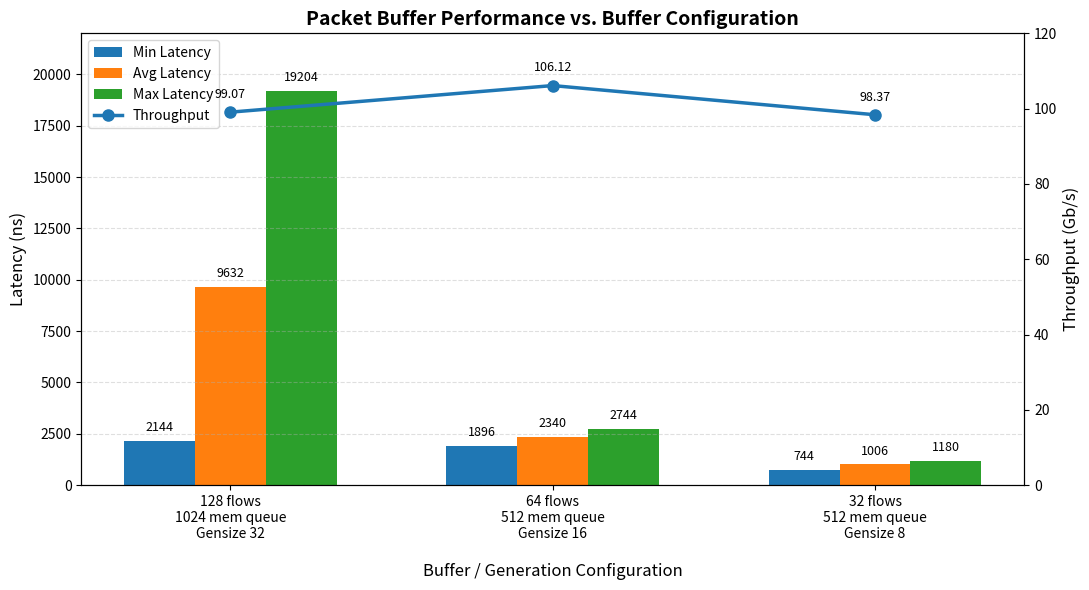

Generate this figure with matplotlib:
import numpy as np
import matplotlib.pyplot as plt

# ============================================================
# Generation Size / Configuration Sweep
# ============================================================

cases = [
    "128 flows\n1024 mem queue\nGensize 32\n",
    "64 flows\n512 mem queue\nGensize 16\n",
    "32 flows\n512 mem queue\nGensize 8\n"
]

# Latency [ns]
max_latency = [19204, 2744, 1180]
min_latency = [2144, 1896, 744]
avg_latency = [9632, 2340, 1006]

# Throughput [Gb/s]
throughput = [99.066690, 106.124935, 98.371686]

x = np.arange(len(cases))

# ============================================================
# Create figure
# ============================================================

fig, ax1 = plt.subplots(figsize=(11, 6))

# ----------------------------
# Latency bars
# ----------------------------
width = 0.22

bars_min = ax1.bar(
    x - width,
    min_latency,
    width,
    label="Min Latency",
)

bars_avg = ax1.bar(
    x,
    avg_latency,
    width,
    label="Avg Latency",
)

bars_max = ax1.bar(
    x + width,
    max_latency,
    width,
    label="Max Latency",
)

ax1.set_xlabel(
    "Buffer / Generation Configuration",
    fontsize=12
)

ax1.set_ylabel(
    "Latency (ns)",
    fontsize=12
)

ax1.set_xticks(x)
ax1.set_xticklabels(cases, fontsize=10)

ax1.grid(
    axis="y",
    linestyle="--",
    alpha=0.4
)

ax1.set_ylim(top=22000)

# ============================================================
# Add values above latency bars
# ============================================================

def add_bar_labels(bars):
    for bar in bars:
        height = bar.get_height()

        ax1.annotate(
            f"{height:.0f}",
            xy=(bar.get_x() + bar.get_width() / 2, height),
            xytext=(0, 5),
            textcoords="offset points",
            ha="center",
            va="bottom",
            fontsize=9,
        )


add_bar_labels(bars_min)
add_bar_labels(bars_avg)
add_bar_labels(bars_max)

# ----------------------------
# Throughput
# ----------------------------
ax2 = ax1.twinx()

line = ax2.plot(
    x,
    throughput,
    marker="o",
    linewidth=2.5,
    markersize=8,
    label="Throughput",
)

ax2.set_ylabel(
    "Throughput (Gb/s)",
    fontsize=12
)

# Throughput starts at 0
ax2.set_ylim(top=120, bottom=0)

# ============================================================
# Add throughput values above points
# ============================================================

for i, value in enumerate(throughput):
    ax2.annotate(
        f"{value:.2f}",
        xy=(x[i], value),
        xytext=(0, 8),
        textcoords="offset points",
        ha="center",
        va="bottom",
        fontsize=9,
    )

# ============================================================
# Combined legend
# ============================================================

handles1, labels1 = ax1.get_legend_handles_labels()
handles2, labels2 = ax2.get_legend_handles_labels()

ax1.legend(
    handles1 + handles2,
    labels1 + labels2,
    loc="upper left",
    frameon=True,
)

# ============================================================
# Formatting
# ============================================================

ax1.set_title(
    "Packet Buffer Performance vs. Buffer Configuration",
    fontsize=14,
    fontweight="bold",
)

fig.tight_layout()

# ============================================================
# Display
# ============================================================

plt.show()

# ============================================================
# Save for thesis
# ============================================================

# plt.savefig(
#     "generation_size_configuration_sweep.pdf",
#     bbox_inches="tight"
# )

# plt.savefig(
#     "generation_size_configuration_sweep.png",
#     dpi=300,
#     bbox_inches="tight"
# )
